Run: headless pygame with SDL's dummy video driver; simulated clock (each Clock.tick advances the game by its frame time, no real sleeping); random seed 0; keys injected as events and as key.get_pressed() state; mouse plan: one left click at the window centre at the start of phase 2, then a move to the lower-right quarter at the start of phase 3.
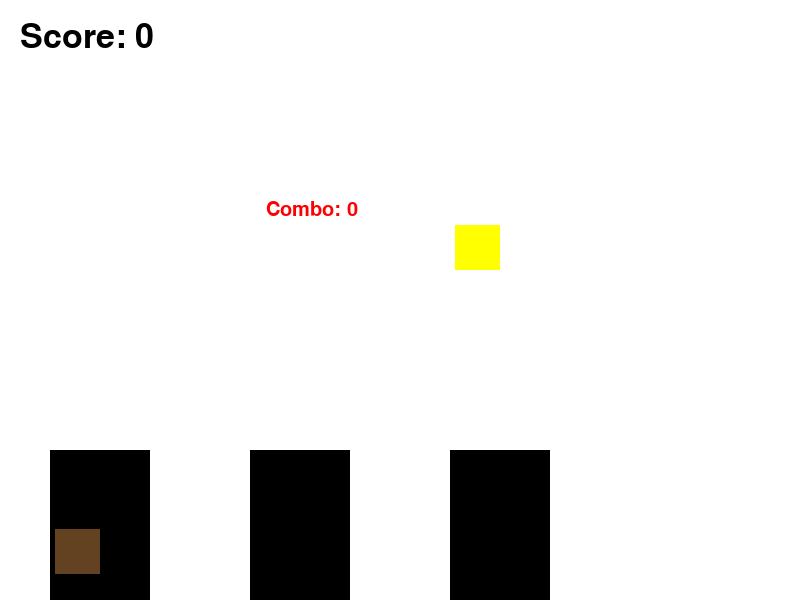
Frame 1 of 4 · flips 1–60 · no input
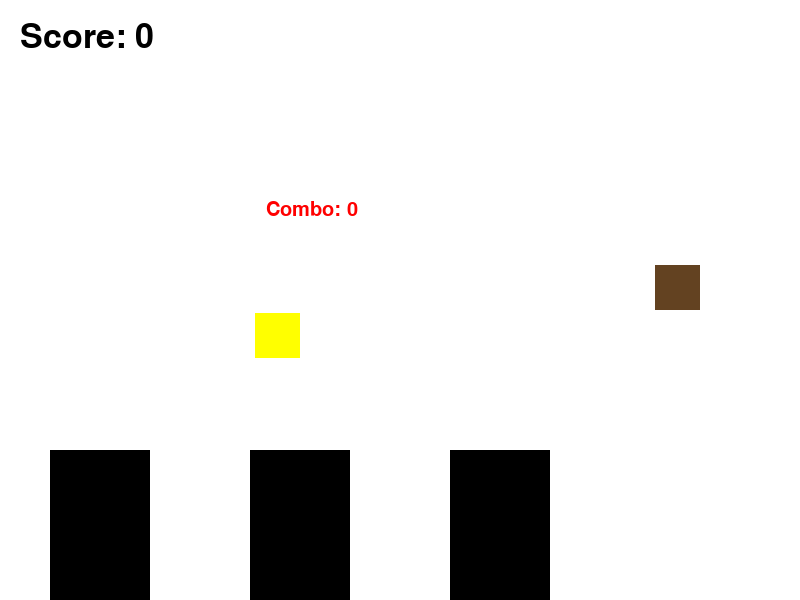
Frame 2 of 4 · flips 61–180 · clicked the window centre · tapped SPACE, RETURN · held RIGHT (→), D
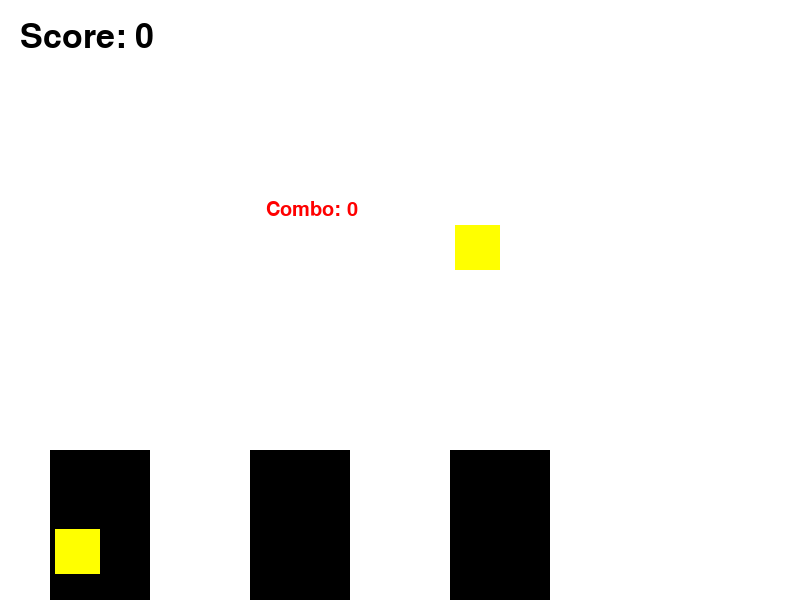
Frame 3 of 4 · flips 181–300 · moved the mouse to the lower-right quarter · held DOWN (↓), S
Frame 4 of 4 · flips 301–420 · held LEFT (←), A, UP (↑), W · screen same as frame 2, image omitted

The pygame program that drew these frames:

#!/usr/bin/python2
import pygame
import random

# Colors
BLACK = (0, 0, 0)
BROWN = (99, 66, 33)
WHITE = (255, 255, 255)
GREEN = (0, 255, 0)
YELLOW = (255, 255, 0)
RED = (255, 0, 0)
BLUE = (0, 0, 255)

GRAVITY = 2

SCREEN_WIDTH = 800
SCREEN_HEIGHT = 600

class Banana(pygame.sprite.Sprite):
    width = 45
    height = 45

    def __init__(self):
        pygame.sprite.Sprite.__init__(self)
        self.image = pygame.Surface([self.width, self.height])

        self.rect = self.image.get_rect()

        # There is a 1 in 10 chance of a bad banana
#         self.good = random.randint(0, 10)
        self.good = random.randint(0, 2)

        if self.good != 0:
            self.image.fill(YELLOW)
            self.is_good = True
        else:
            self.image.fill(BROWN)
            self.is_good = False

        self.rect.x = SCREEN_WIDTH - self.width
        self.rect.y = SCREEN_HEIGHT / 1.8

#         self.vel_x = random.randint(10, 30)
#         self.vel_y = random.randint(-20, -10)
        self.vel_x = 25
        self.vel_y = -20

    def update(self):
        self.rect.x -= self.vel_x
        self.rect.y += self.vel_y

        self.vel_y += GRAVITY

        if self.rect.x < 0 or self.rect.y > SCREEN_HEIGHT:
            self.kill()

            if self.is_good:
                return False

        return True

class Bucket(pygame.sprite.Sprite):
    width = 100
    height = 150

    vel_y = 0
    is_jumping = False

    points = 10
    
    def __init__(self, x, y):
        pygame.sprite.Sprite.__init__(self)
        self.image = pygame.Surface([self.width, self.height])
        self.image.fill(BLACK)

        self.rect = self.image.get_rect()

        self.rect.x = x
        self.rect.y = y - self.height

        self.hitbox = pygame.Rect(self.rect.left, self.rect.top, self.width, self.height/3)

        self.value = Bucket.points
        Bucket.points += 10

    def jump(self):
        if self.rect.bottom == SCREEN_HEIGHT:
            self.vel_y = -25
            self.is_jumping = True

    def update(self):
        self.rect.y += self.vel_y

        if self.rect.bottom < SCREEN_HEIGHT:
            self.vel_y += GRAVITY
        else:
            self.rect.bottom = SCREEN_HEIGHT
            self.vel_y = 0
            self.is_jumping = False

        self.hitbox.top = self.rect.top

class Game():

    def start(self):

        pygame.init()

        size = [SCREEN_WIDTH, SCREEN_HEIGHT]
        screen = pygame.display.set_mode(size)
        pygame.display.set_caption("Adventure Banana")

        done = False

        clock = pygame.time.Clock()

        score = 0
        combo = 0

        buckets = pygame.sprite.RenderPlain()
        bananas = pygame.sprite.RenderPlain()

        # Create the buckets
        start = 100
        for i in range(0, 3):
            buckets.add(Bucket(start/2 + 2*start*i, SCREEN_HEIGHT))

        tick = 0

        # Main game loop
        while done == False:
            for event in pygame.event.get():
                if event.type == pygame.QUIT:
                    done = True
                if event.type == pygame.MOUSEBUTTONDOWN:
                    pos = pygame.mouse.get_pos()

                    for bucket in buckets:
                        if bucket.rect.collidepoint(pos):
                            bucket.jump()
                            break

            screen.fill(WHITE)

            if tick == 0:
                banana = Banana()
                bananas.add(banana)

            for banana in bananas:
                r = banana.update()

                if r == False:
                    combo = 0

            buckets.update()

            for bucket in buckets:
                for banana in bananas:
                    collide = pygame.Rect.colliderect(banana.rect, bucket.hitbox)

                    if collide:
                        if bucket.is_jumping:
                            if banana.is_good:
                                banana.kill()

                                combo += 1
                                score += bucket.value + 2 * combo
                            else:
                                combo = 0

            buckets.draw(screen)
            bananas.draw(screen)

            font = pygame.font.Font(None, 30)

            if combo >= 0:
                text = font.render("Combo: " + str(combo), True, RED)
                screen.blit(text, [SCREEN_WIDTH/3, SCREEN_HEIGHT/3])

            font = pygame.font.Font(None, 50)

            # Print the score on to the screen
            text = font.render("Score: " + str(score), True, BLACK)
            screen.blit(text, [20, 20])

            clock.tick(20)

            pygame.display.flip()

            tick += 1

            if tick > 15:
                tick = 0

        pygame.quit()

g = Game()
g.start()
